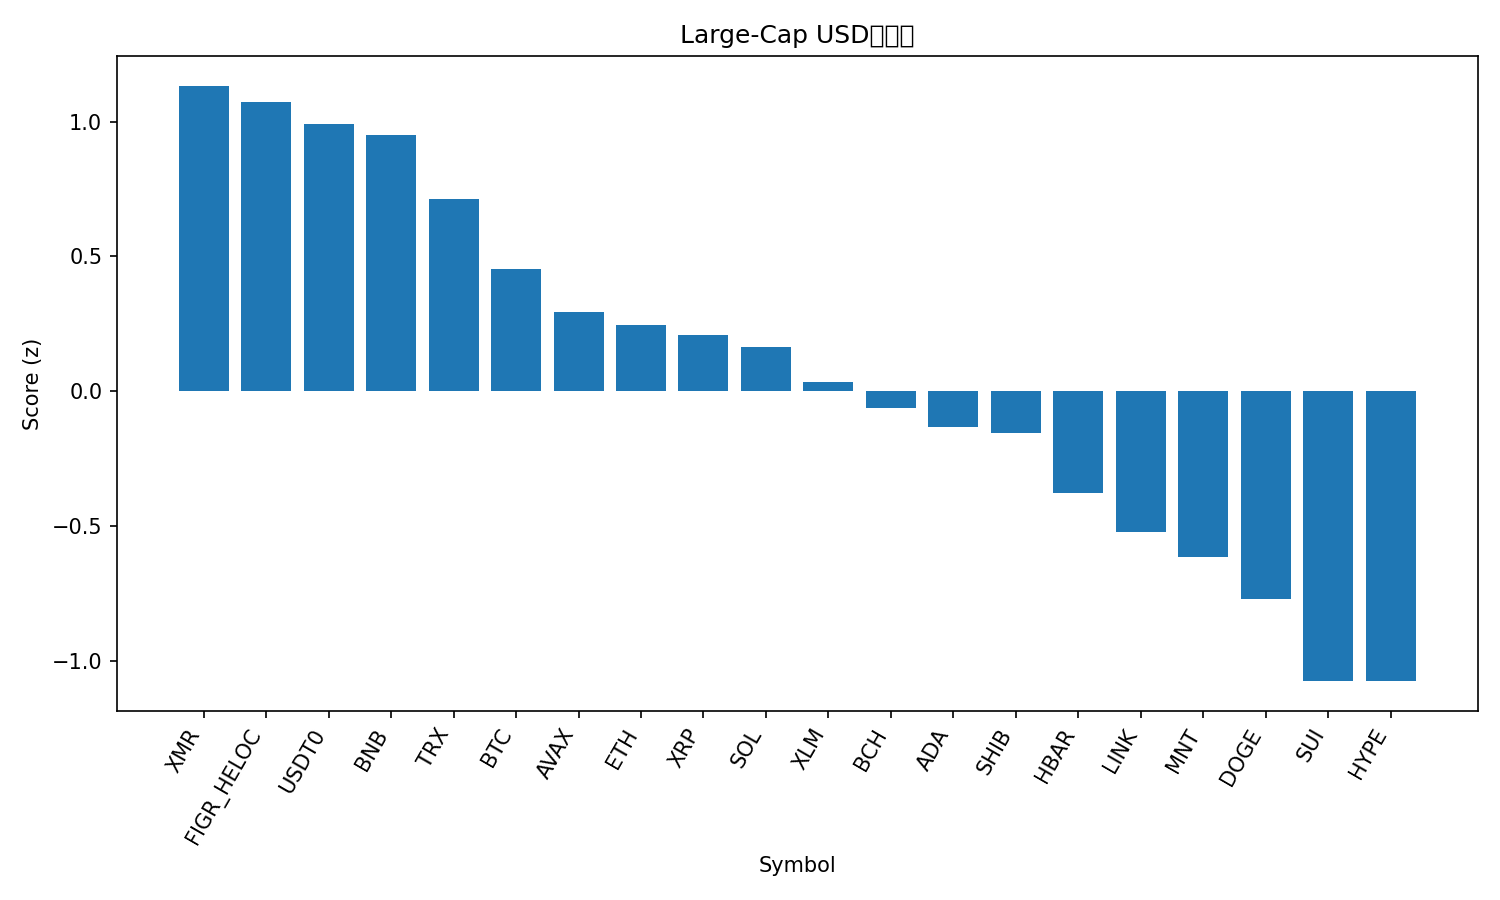

The table this chart was drawn from, first rows:
rank, name, symbol, price, pct_1h, pct_24h, pct_7d, pct_1h_vs_btc, pct_24h_vs_btc, pct_7d_vs_btc, market_cap_rank, market_cap, volume_usd, score
1, Monero, XMR, 311.7, 1.191, -7.501, -4.521, 1.161, 0.3309, 3.388, 36, 5751183669, 264419367, 1.133
2, Figure Heloc, FIGR_HELOC, 1.036, 0.0, 0.5323, 2.63, -0.03083, 8.364, 10.54, 15, 13412090879, 61011055, 1.071
3, USDT0, USDT0, 1.001, 0.008874, 0.06361, -0.001211, -0.02195, 7.895, 7.907, 29, 7416145558, 1236639448, 0.9898
4, BNB, BNB, 1134, 0.9112, -9.633, -1.204, 0.8804, -1.802, 6.704, 4, 157696739654, 10158971935, 0.9512
5, TRON, TRX, 0.3201, 0.2088, -4.601, -6.013, 0.178, 3.23, 1.896, 9, 30269595262, 1793254731, 0.7121
6, Bitcoin, BTC, 112400, 0.03083, -7.831, -7.908, 0.0, 0.0, 0.0, 1, 2239061808078, 199111519667, 0.4546
7, Avalanche, AVAX, 22.76, 1.718, -19.7, -25.12, 1.687, -11.87, -17.21, 23, 9666826164, 3054929501, 0.2932
8, Ethereum, ETH, 3833, 0.3824, -12.24, -14.84, 0.3516, -4.413, -6.927, 2, 463089278770, 114459471384, 0.2444
9, XRP, XRP, 2.46, 0.6209, -13.24, -17.98, 0.59, -5.405, -10.07, 5, 146809871645, 19706065936, 0.2101
10, Solana, SOL, 184.4, 1.028, -17.71, -19.46, 0.9967, -9.875, -11.55, 6, 100669985556, 21872744070, 0.1642
11, Stellar, XLM, 0.3254, 0.5213, -15.43, -17.75, 0.4905, -7.6, -9.842, 20, 10410129587, 1029768293, 0.03588
12, Bitcoin Cash, BCH, 524.6, -0.2828, -11.81, -11.29, -0.3136, -3.981, -3.382, 18, 10482118328, 828805157, -0.06152
13, Cardano, ADA, 0.6552, 0.8712, -20.17, -22.61, 0.8403, -12.34, -14.7, 11, 23896622366, 5792493008, -0.134
14, Shiba Inu, SHIB, 1.032e-05, 0.07429, -14.64, -17.17, 0.04346, -6.807, -9.266, 32, 6081887133, 753703008, -0.1539
15, Hedera, HBAR, 0.173, 0.3765, -20.15, -21.31, 0.3457, -12.32, -13.4, 31, 7334306580, 877359774, -0.3758
16, Chainlink, LINK, 17.77, 0.1466, -21.67, -18.91, 0.1158, -13.83, -11, 17, 12376050677, 4358687509, -0.5226
17, Mantle, MNT, 1.77, -0.6285, -20.15, -8.159, -0.6593, -12.32, -0.251, 35, 5772220098, 912882540, -0.6143
18, Dogecoin, DOGE, 0.1913, 0.1476, -24.23, -23.87, 0.1168, -16.4, -15.96, 10, 28898881345, 11378447367, -0.7705
19, Sui, SUI, 2.67, -0.4636, -23.11, -24.88, -0.4944, -15.28, -16.97, 22, 9667215678, 4601816463, -1.074
20, Hyperliquid, HYPE, 38.67, -1.49, -14.39, -20.44, -1.521, -6.562, -12.53, 19, 10459831583, 1729548538, -1.075
21, Litecoin, LTC, 96.27, -1.057, -28.56, -18.72, -1.087, -20.73, -10.81, 30, 7371229086, 3597356849, -1.539
